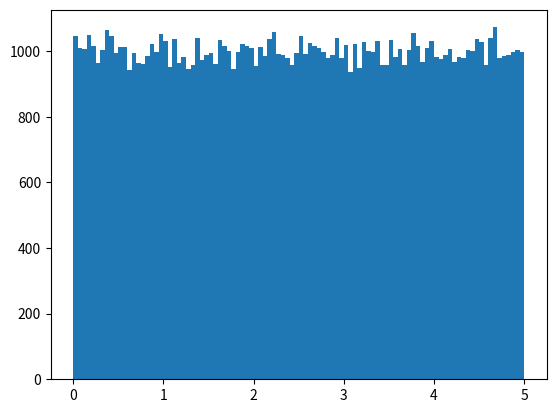

Here is the Python script that generated this plot:

import sys
import matplotlib
matplotlib.use('Agg')

import numpy
import matplotlib.pyplot as plt

x = numpy.random.uniform(0.0, 5.0, 100000)

plt.hist(x, 100)
plt.show()
plt.savefig("mygraph.png")
#Two  lines to make our compiler able to draw:
# plt.savefig(sys.stdout.buffer)
# sys.stdout.flush()
